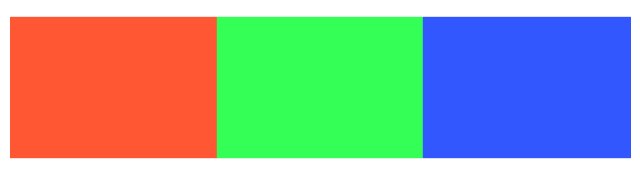

The matplotlib source for this figure:
import matplotlib.pyplot as plt

class ColorPaletteDisplay:
    def __init__(self, colors):
        self.colors = colors

    def display_palette(self):
        # 创建一个颜色板
        plt.figure(figsize=(8, 2))
        for i, color in enumerate(self.colors):
            plt.fill_between([i, i+1], 0, 1, color=color)
        plt.gca().set_xlim(0, len(self.colors))
        plt.gca().axis('off')
        plt.show()

# 示例
colors = ["#FF5733", "#33FF57", "#3357FF"]  # 示例颜色
palette = ColorPaletteDisplay(colors)
palette.display_palette()
